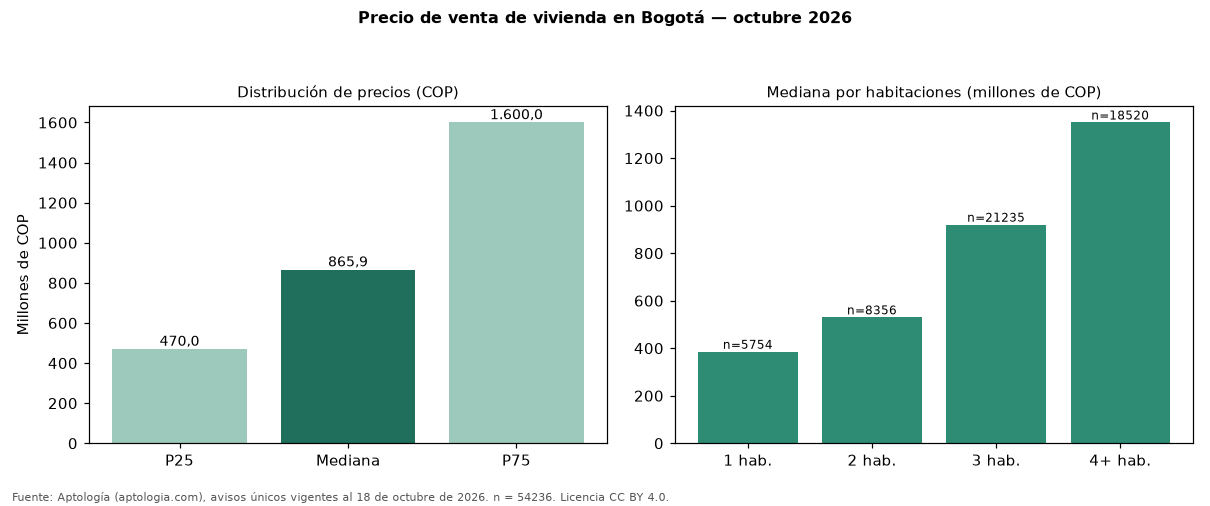

The file beside this chart, header and first rows:
seccion, metrica, valor_cop, n
precio, p25, 470000000, 54236
precio, mediana, 865852573, 54236
precio, p75, 1600000000, 54236
cop_por_m2, p25, 4872204, 54236
cop_por_m2, mediana, 6557377, 54236
cop_por_m2, p75, 8816257, 54236
area, area_mediana_m2, 146.2, 54236
habitaciones, 1, 385000000, 5754
habitaciones, 2, 530000000, 8356
habitaciones, 3, 920000000, 21235
habitaciones, 4+, 1350000000, 18520
administracion, mediana, 750000, 37160
estrato, moda, 6, 
parqueadero, porcentaje_con_parqueadero, 80.0, 54236
